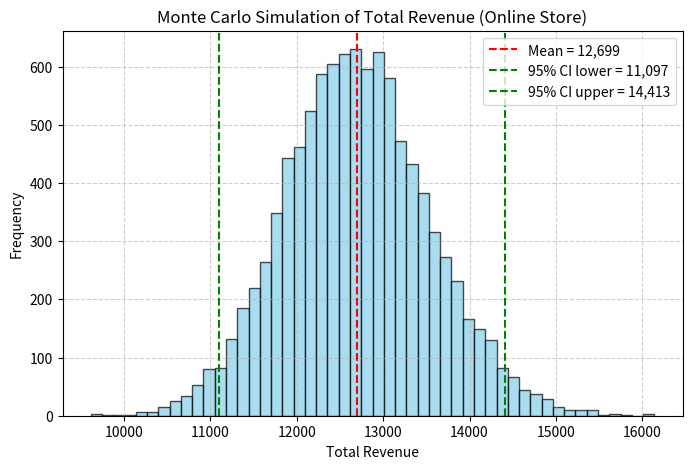

Reproduce this figure in Python.
import numpy as np
import matplotlib.pyplot as plt

# -------------------------------
# Monte Carlo Simulation: Online Store Revenue
# -------------------------------

# Parameters
n_customers = 1000       # number of customers
p_buy = 0.3              # probability a customer makes a purchase
n_sims = 10000           # number of Monte Carlo simulations

# Simulate purchases: lognormal distribution (like spending data)
mu, sigma = 3.5, 0.7     # mean and stddev of log spending

total_revenues = []

for _ in range(n_sims):
    # Each customer decides to buy (1) or not (0)
    buys = np.random.binomial(1, p_buy, size=n_customers)
    
    # Revenue if they buy (lognormal distributed amounts)
    revenues = buys * np.random.lognormal(mean=mu, sigma=sigma, size=n_customers)
    
    # Total revenue for this simulation
    total_revenues.append(revenues.sum())

total_revenues = np.array(total_revenues)

# -------------------------------
# Results
# -------------------------------`
mean_rev = np.mean(total_revenues)
std_rev = np.std(total_revenues)
ci_lower, ci_upper = np.percentile(total_revenues, [2.5, 97.5])

print(f"Estimated Revenue Distribution (Monte Carlo, {n_sims} sims):")
print(f"Mean Revenue     : {mean_rev:,.2f}")
print(f"Std Deviation    : {std_rev:,.2f}")
print(f"95% CI for Total : ({ci_lower:,.2f}, {ci_upper:,.2f})")

# -------------------------------
# Visualization
# -------------------------------
plt.figure(figsize=(8,5))
plt.hist(total_revenues, bins=50, color="skyblue", edgecolor="black", alpha=0.7)
plt.axvline(mean_rev, color="red", linestyle="--", label=f"Mean = {mean_rev:,.0f}")
plt.axvline(ci_lower, color="green", linestyle="--", label=f"95% CI lower = {ci_lower:,.0f}")
plt.axvline(ci_upper, color="green", linestyle="--", label=f"95% CI upper = {ci_upper:,.0f}")
plt.title("Monte Carlo Simulation of Total Revenue (Online Store)")
plt.xlabel("Total Revenue")
plt.ylabel("Frequency")
plt.legend()
plt.grid(True, linestyle="--", alpha=0.6)
plt.show()



# 🔎 What this does
# Generates 10,000 possible business outcomes (revenue totals).
# Gives you the expected revenue and uncertainty range.
# Plots the distribution so you can see how likely different revenue levels are.

